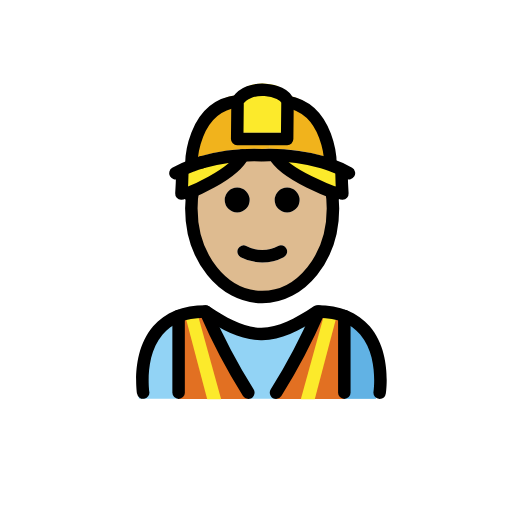
t = 0.00 s
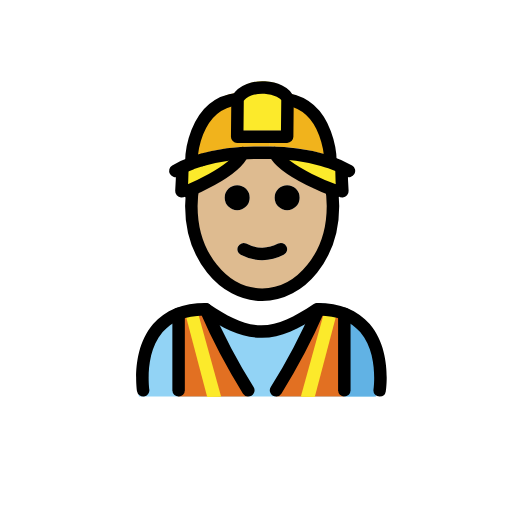
t = 0.48 s
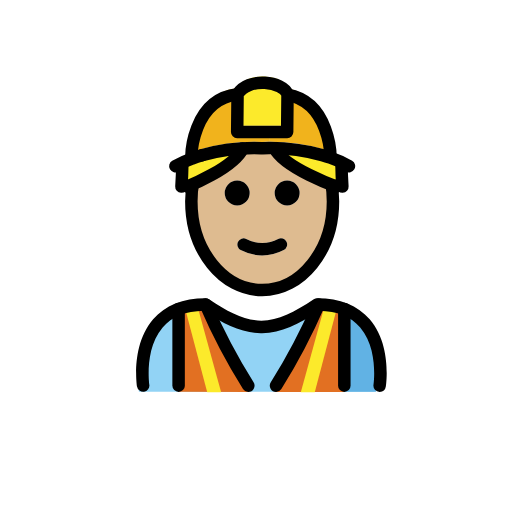
t = 1.43 s
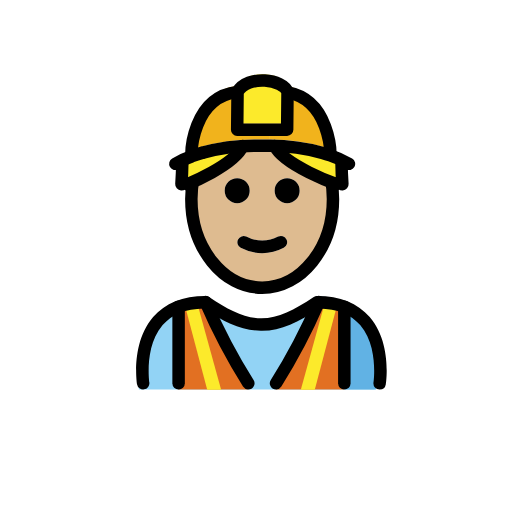
t = 1.90 s
t = 2.38 s: frame unchanged from t = 1.43 s, image omitted
t = 3.33 s: frame unchanged from t = 0.48 s, image omitted

The animated SVG that drew these frames (rendered in a browser with its animation timeline set to each time). Animation: 1 SMIL element (animateTransform=1); one cycle of 3.80 s, repeats indefinitely.

<?xml version='1.0' encoding='utf-8'?>
<svg xmlns="http://www.w3.org/2000/svg" id="emoji" viewBox="-5 -5 82 82" width="200" height="200" role="img">
  <title>OpenMoji: man construction worker: medium-light skin tone</title><g><g id="color">
    <path fill="#92d3f5" d="M55.0085,58.8743s1.9935-13.7522-9.9672-13.7522c-3.1814,2.1124-5.907,3.5721-8.9705,3.5658h.1246c-3.0635.0063-5.7892-1.4534-8.97-3.5658-11.9607,0-9.9672,13.7522-9.9672,13.7522" />
    <path fill="#61b2e4" d="M44.1009,49.1247c5.4463,2.26,5.5866,6.8076,6.1478,9.7535h5.02s2.16-14.9254-9.6229-14.9254" />
    <path fill="#e27022" d="M50.08,58.8863V45.8331l-4.09-.726a115.9354,115.9354,0,0,1-6.825,13.7792Z" />
    <path fill="#e27022" d="M34.723,58.8863a115.9411,115.9411,0,0,1-6.8251-13.7792l-4.3179.726v13.053Z" />
    <polygon fill="#fcea2b" points="45.41 58.938 48.893 45.733 46.96 45.231 43.178 58.935 45.41 58.938" />
    <polygon fill="#fcea2b" points="28.185 58.938 24.702 45.733 26.634 45.231 30.417 58.935 28.185 58.938" />
    <path fill="#f1b31c" d="M47.9269,20.2821l-.04.1q-.57-.195-1.23-.39a30.4168,30.4168,0,0,0-8.56-1.16v-2.57h2.89l.06-5.96C47.8869,11.5121,47.9269,20.2821,47.9269,20.2821Z" />
    <path fill="#f1b31c" d="M38.0969,16.2621v2.57c-.34,0-.68.01-1.03.02h-.16c-.03,0-.06-.01-.08,0a31.1621,31.1621,0,0,0-9.5,1.13v.01c-.59.17-1.12.35-1.59.53l-.09-.24s.05-9.2,7.4-10.06l-.06,6.04Z" />
    <path fill="#fcea2b" d="M41.0469,10.3021l-.06,5.96h-8l.06-6.04c1.59-2.81,7.37-2.07,8,0Z" />
  </g>
  <g id="hair">
    <g>
      <polygon fill="#fcea2b" points="24 23 24 24.375 24 26 29 24 31 23 33 21 33 20 30 20 26.569 21.287 24 22 24 23" />
      <polygon fill="#fcea2b" points="49 23 49 24.375 49 26 44 24 42 23 40 21 40 20 43 20 46.431 21.287 49 22 49 23" />
    </g>
  </g>
  <g id="skin">
    <g id="skin-2">
      <path fill="#debb90" d="M48.0069,25.0321a17.6438,17.6438,0,0,1,.32,3.36c0,7.83-5.08,14.18-11.34,14.18s-11.34-6.35-11.34-14.18A10.4414,10.4414,0,0,1,26,25h1c1.457-.2256,8.1782-5.8346,9.9469-5.0378C36.4313,20.2006,45.3483,23.7405,46,25l3,1C49.08,26.32,47.9469,24.7021,48.0069,25.0321Zm-5.02,2a2,2,0,1,0-2,2A1.9994,1.9994,0,0,0,42.9869,27.0321Zm-2.55,9.15a1.0108,1.0108,0,0,0,.45-1.34.9935.9935,0,0,0-1.34-.45,5.383,5.383,0,0,1-5.11,0,1,1,0,0,0-.89,1.79,7.33,7.33,0,0,0,6.89,0Zm-5.45-9.15a2,2,0,1,0-2,2A1.9994,1.9994,0,0,0,34.9869,27.0321Z" />
    </g>
  </g>
  <g id="line">
    <path d="M55.8066,58.8877a.9956.9956,0,0,1-.99-1.1494c.0088-.0576.8272-5.7412-2.1289-9.1778-1.4756-1.7148-3.69-2.6123-6.5859-2.6689-3.31,2.1846-6.0274,3.5449-9.126,3.5879-.0215.0019-.044.001-.0645.001h-.0673c-.0137-.001-.0274,0-.0411,0s-.0293,0-.0439-.001c-3.1006-.043-5.8174-1.4033-9.126-3.5879-2.8965.0566-5.11.9541-6.5859,2.6689-2.9561,3.4366-2.1377,9.12-2.1289,9.1778a1,1,0,0,1-1.9766.3027c-.041-.2695-.9726-6.6328,2.5811-10.7754,1.9228-2.2412,4.7509-3.3769,8.4072-3.3769a1.0015,1.0015,0,0,1,.5547.1679c3.1523,2.1016,5.6592,3.4092,8.3828,3.4239,2.7226-.0137,5.23-1.3213,8.3828-3.4239a1.0015,1.0015,0,0,1,.5547-.1679c3.6562,0,6.4844,1.1357,8.4072,3.3769,3.5537,4.1426,2.6221,10.5059,2.5811,10.7754A.9991.9991,0,0,1,55.8066,58.8877Z" />
    <path d="M34.7656,58.8887a.9975.9975,0,0,1-.8476-.4688,97.5708,97.5708,0,0,1-6.9073-13.1367,1,1,0,0,1,1.8379-.7891,95.7175,95.7175,0,0,0,6.7627,12.8633,1,1,0,0,1-.8457,1.5313Z" />
    <path d="M39.2129,58.8887a1,1,0,0,1-.8457-1.5313A95.6943,95.6943,0,0,0,45.13,44.4941a1,1,0,1,1,1.8379.7891A97.5708,97.5708,0,0,1,40.0605,58.42.9975.9975,0,0,1,39.2129,58.8887Z" />
    <path d="M23.6045,58.8887a1,1,0,0,1-1-1V45.6152a1,1,0,0,1,2,0V57.8887A1,1,0,0,1,23.6045,58.8887Z" />
    <path d="M50.1455,58.8887a1,1,0,0,1-1-1V45.6152a1,1,0,0,1,2,0V57.8887A1,1,0,0,1,50.1455,58.8887Z" />
    <path d="M40.9869,25.0321a2,2,0,1,1-2,2A1.9994,1.9994,0,0,1,40.9869,25.0321Z" />
    <path d="M40.8869,34.8421a1.0108,1.0108,0,0,1-.45,1.34,7.33,7.33,0,0,1-6.89,0,1,1,0,0,1,.89-1.79,5.383,5.383,0,0,0,5.11,0A.9935.9935,0,0,1,40.8869,34.8421Z" />
    <path d="M32.9869,25.0321a2,2,0,1,1-2,2A1.9994,1.9994,0,0,1,32.9869,25.0321Z" />
    <path fill="none" stroke="#000" stroke-miterlimit="10" stroke-width="2" d="M25.9591,25.1a17.2549,17.2549,0,0,0-.3122,3.292c0,7.83,5.08,14.18,11.34,14.18s11.34-6.35,11.34-14.18a17.6438,17.6438,0,0,0-.32-3.36" />
    <path fill="none" stroke="#000" stroke-linecap="round" stroke-linejoin="round" stroke-width="2" d="M27.3269,20.9921c-.59.17-1.12.35-1.59.53a15.0574,15.0574,0,0,0-2.65,1.22" />
    <line x1="27.3269" x2="27.3269" y1="20.9821" y2="20.9921" fill="none" stroke="#000" stroke-miterlimit="10" stroke-width="2" />
    <path fill="none" stroke="#000" stroke-linecap="round" stroke-linejoin="round" stroke-width="2" d="M50.8869,22.7421a15.9913,15.9913,0,0,0-3-1.36q-.57-.195-1.23-.39a30.4168,30.4168,0,0,0-8.56-1.16c-.34,0-.68.01-1.03.02h-.16c-.03,0-.06-.01-.08,0a31.1621,31.1621,0,0,0-9.5,1.13" />
    <path fill="none" stroke="#000" stroke-linecap="round" stroke-linejoin="round" stroke-width="2" d="M41.0469,11.3021v-.08c-.63-2.07-6.41-2.81-8,0l-.06,6.04h8Z" />
    <path fill="none" stroke="#000" stroke-miterlimit="10" stroke-width="2" d="M25.6469,21.2821s.05-9.2,7.4-10.06" />
    <path fill="none" stroke="#000" stroke-miterlimit="10" stroke-width="2" d="M47.9269,21.2821s-.04-8.77-6.88-9.98c-.16-.03-.34-.06-.51-.08" />
    <g>
      <path fill="none" stroke="#000" stroke-linecap="round" stroke-linejoin="round" stroke-width="2" d="M24.0575,26.0036c.1166-1.8765.1354-3.2615.1354-3.2615" />
      <path fill="none" stroke="#000" stroke-linecap="round" stroke-linejoin="round" stroke-width="2" d="M49.6984,22.7421s.0187,1.3833.1351,3.2579" />
      <path fill="none" stroke="#000" stroke-linecap="round" stroke-miterlimit="10" stroke-width="2" d="M33.8725,19.8954C32.48,23.0338,25,26,25,26" />
      <path fill="none" stroke="#000" stroke-linecap="round" stroke-miterlimit="10" stroke-width="2" d="M39,19.8954C40.5491,23.0338,48.8725,26,48.8725,26" />
    </g>
  </g>
<animateTransform attributeName="transform" type="translate" values="0 0;0 -1.5;0 0" dur="3.8s" repeatCount="indefinite" /></g></svg>
